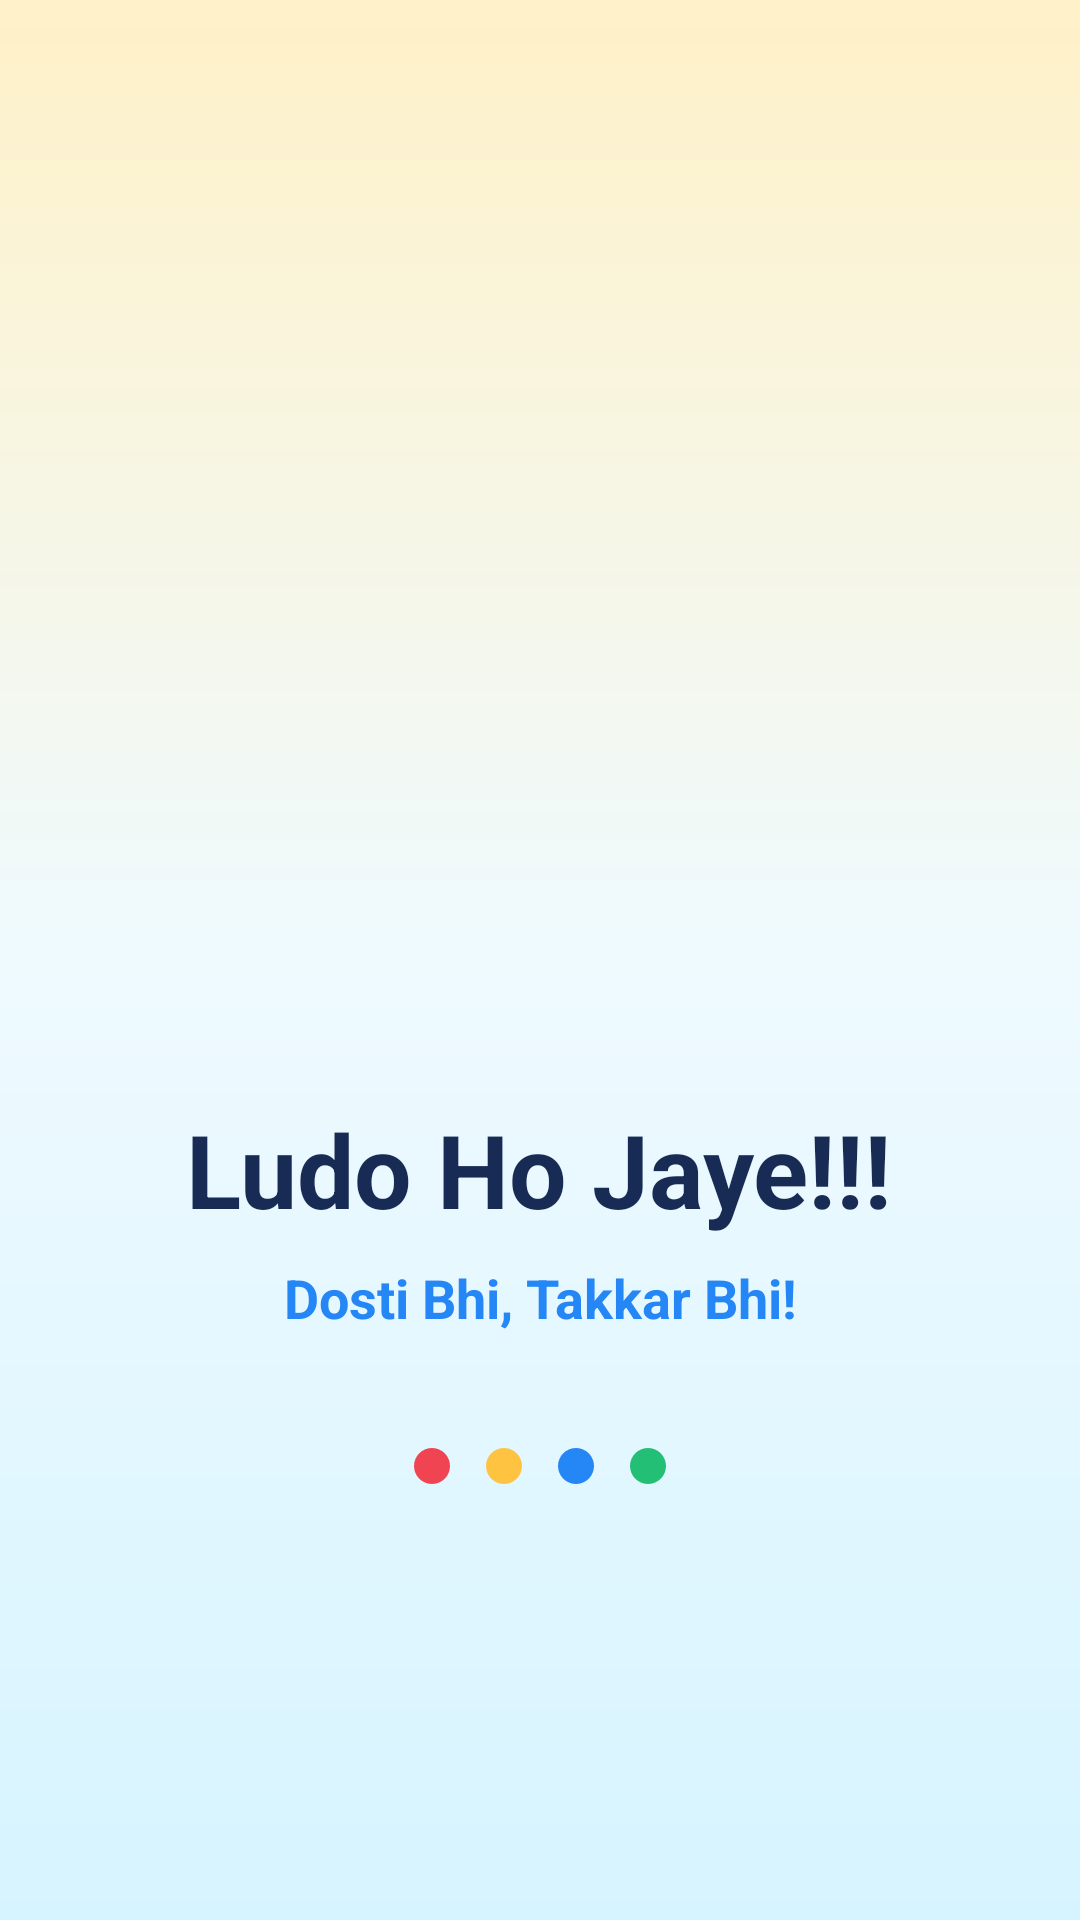

The Android layout XML behind this screen, and the referenced resources:
<!-- AndroidManifest.xml: application theme Theme.LudoMasters -->
<!-- res/layout/activity_splash.xml -->
<?xml version="1.0" encoding="utf-8"?>
<LinearLayout xmlns:android="http://schemas.android.com/apk/res/android"
    android:id="@+id/background"
    android:layout_width="match_parent"
    android:layout_height="match_parent"
    android:background="@drawable/lhj_menu_sky"
    android:gravity="center"
    android:orientation="vertical"
    android:padding="24dp">
    <ImageView
        android:id="@+id/brand_logo"
        android:layout_width="208dp"
        android:layout_height="208dp"
        android:scaleType="fitCenter"
        android:contentDescription="@string/lhj_emblem_description"
        android:src="@drawable/lhj_emblem_approved" />
    <TextView
        android:id="@+id/brand_title"
        android:layout_width="wrap_content"
        android:layout_height="wrap_content"
        android:layout_marginTop="14dp"
        android:text="@string/lhj_display_title"
        android:textStyle="bold"
        android:textSize="34sp"
        android:textColor="#172B54"
        android:gravity="center" />
    <TextView
        android:id="@+id/brand_tagline"
        android:layout_width="wrap_content"
        android:layout_height="wrap_content"
        android:layout_marginTop="8dp"
        android:text="@string/lhj_tagline"
        android:textStyle="bold"
        android:textSize="18sp"
        android:textColor="#2586F5"
        android:gravity="center" />
    <LinearLayout
        android:id="@+id/brand_loader"
        android:layout_width="wrap_content"
        android:layout_height="wrap_content"
        android:layout_marginTop="38dp"
        android:orientation="horizontal"
        android:gravity="center"
        android:contentDescription="Loading">
        <View android:id="@+id/loader_red" android:layout_width="12dp" android:layout_height="12dp"
            android:layout_marginHorizontal="6dp" android:background="@drawable/lhj_loader_dot"
            android:backgroundTint="#F04452"/>
        <View android:id="@+id/loader_yellow" android:layout_width="12dp" android:layout_height="12dp"
            android:layout_marginHorizontal="6dp" android:background="@drawable/lhj_loader_dot"
            android:backgroundTint="#FFC342"/>
        <View android:id="@+id/loader_blue" android:layout_width="12dp" android:layout_height="12dp"
            android:layout_marginHorizontal="6dp" android:background="@drawable/lhj_loader_dot"
            android:backgroundTint="#2586F5"/>
        <View android:id="@+id/loader_green" android:layout_width="12dp" android:layout_height="12dp"
            android:layout_marginHorizontal="6dp" android:background="@drawable/lhj_loader_dot"
            android:backgroundTint="#23BF75"/>
    </LinearLayout>
</LinearLayout>
<!-- resources referenced by this layout -->
<resources>
  <!-- drawable lhj_loader_dot (drawable) -->
  <?xml version="1.0" encoding="utf-8"?>
  <shape xmlns:android="http://schemas.android.com/apk/res/android" android:shape="oval">
      <solid android:color="#FFFFFF" />
      <size android:width="12dp" android:height="12dp" />
  </shape>
  <!-- drawable lhj_menu_sky (drawable) -->
  <?xml version="1.0" encoding="utf-8"?>
  <shape xmlns:android="http://schemas.android.com/apk/res/android"><gradient android:angle="90" android:startColor="#D6F4FF" android:centerColor="#EFFAFF" android:endColor="#FFF1C8"/><corners android:radius="0dp"/></shape>
  <string name="lhj_display_title">Ludo Ho Jaye!!!</string>
  <string name="lhj_emblem_description">Ludo Ho Jaye four color token emblem</string>
  <string name="lhj_tagline">Dosti Bhi, Takkar Bhi!</string>
  <style name="Theme.LudoMasters" parent="Theme.MaterialComponents.DayNight.DarkActionBar">
          
          <item name="colorPrimary">@color/purple_500</item>
          <item name="colorPrimaryVariant">@color/purple_700</item>
          <item name="colorOnPrimary">@color/white</item>
          
          <item name="colorSecondary">@color/teal_200</item>
          <item name="colorSecondaryVariant">@color/teal_700</item>
          <item name="colorOnSecondary">@color/black</item>
          
          <item name="android:statusBarColor" tools:targetApi="l">?attr/colorPrimaryVariant</item>
          
      </style>
  <!-- not gathered from this repository: default colours our renderer supplied (Android Studio template values) -->
  <color name="purple_500">#FF6200EE</color>
  <color name="purple_700">#FF3700B3</color>
  <color name="teal_200">#FF03DAC5</color>
  <color name="teal_700">#FF018786</color>
  <color name="black">#FF000000</color>
  <color name="white">#FFFFFFFF</color>
</resources>
